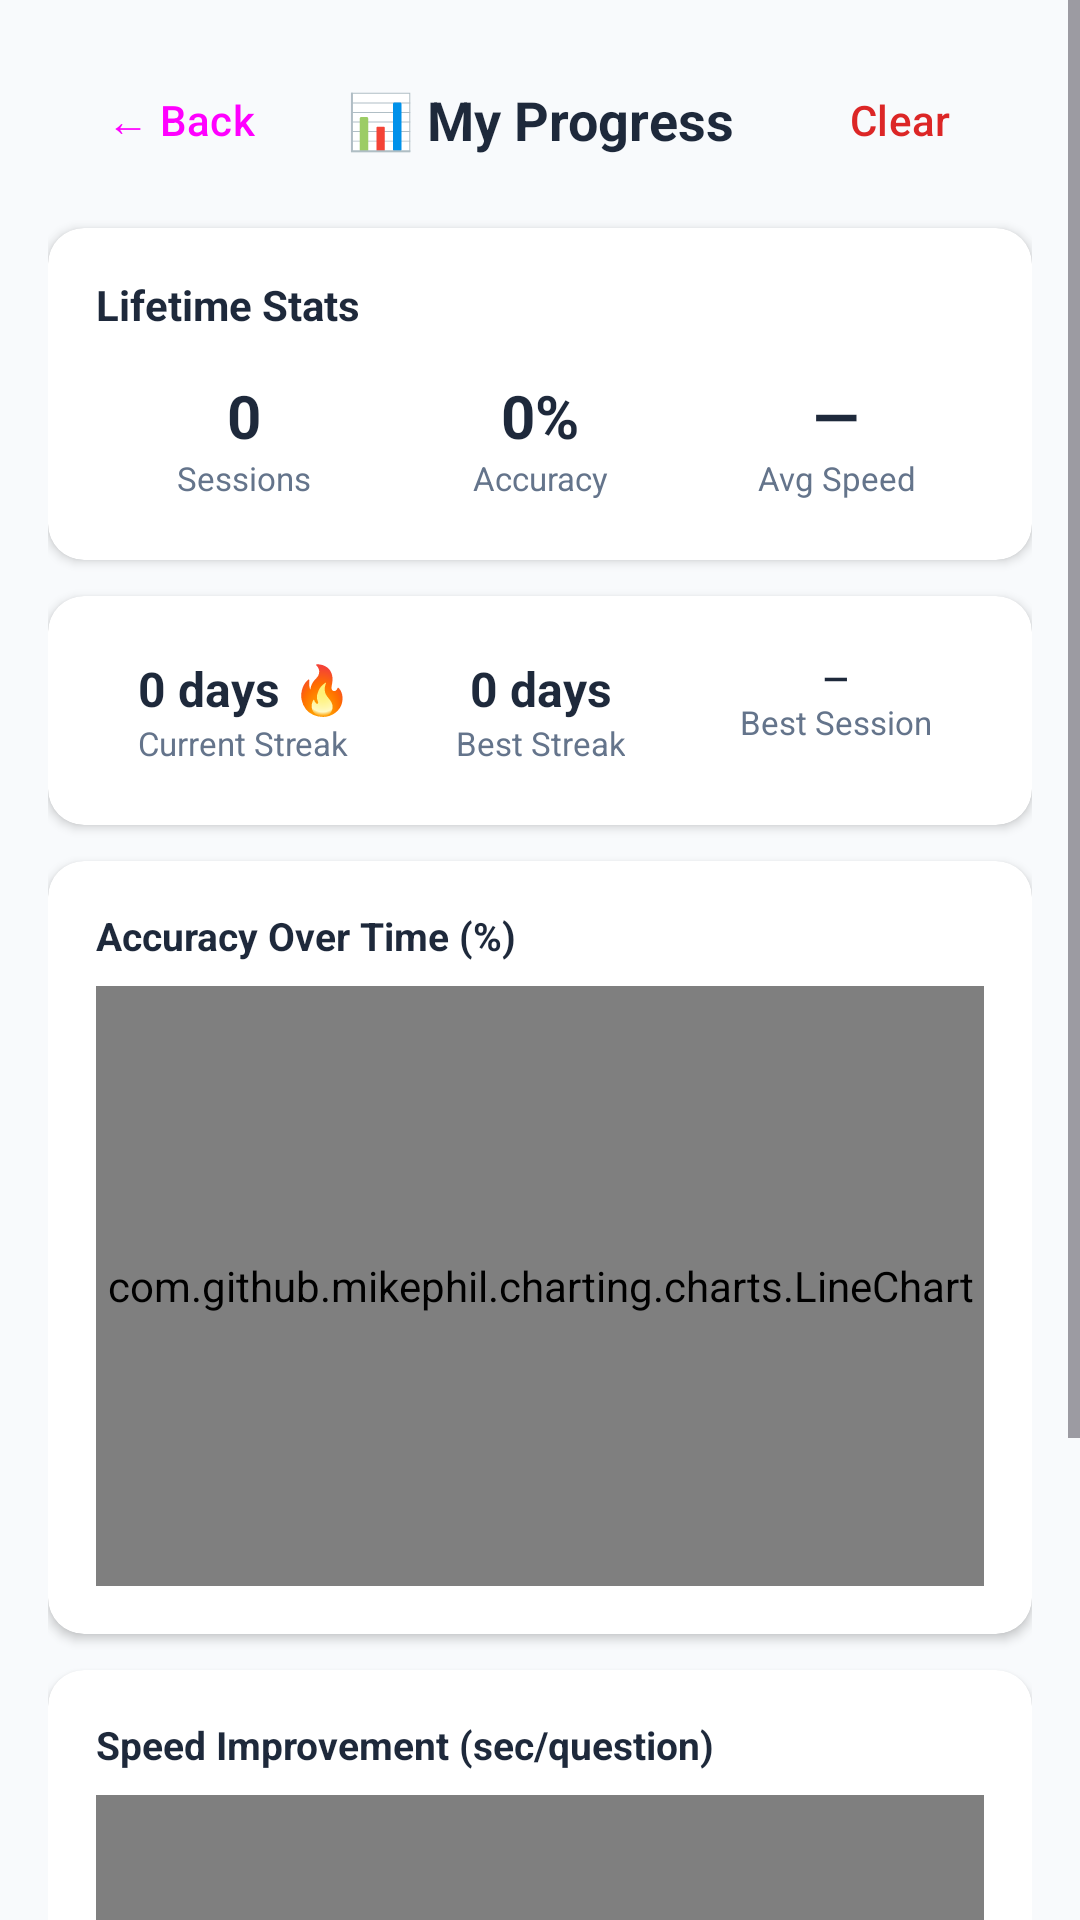

This screen was rendered from an Android layout file. Write that file and the resources it references.
<!-- AndroidManifest.xml: application theme Theme.SpeedMath -->
<!-- res/layout/activity_progress.xml -->
<?xml version="1.0" encoding="utf-8"?>
<ScrollView xmlns:android="http://schemas.android.com/apk/res/android"
    xmlns:app="http://schemas.android.com/apk/res-auto"
    android:layout_width="match_parent"
    android:layout_height="match_parent"
    android:background="@color/bg_light">

    <LinearLayout android:layout_width="match_parent" android:layout_height="wrap_content"
        android:orientation="vertical" android:padding="16dp">

        
        <LinearLayout android:layout_width="match_parent" android:layout_height="wrap_content"
            android:orientation="horizontal" android:gravity="center_vertical"
            android:layout_marginBottom="12dp">
            <Button android:id="@+id/btnBack"
                style="@style/Widget.Material3.Button.TextButton"
                android:layout_width="wrap_content" android:layout_height="wrap_content"
                android:text="← Back"/>
            <TextView android:layout_width="0dp" android:layout_height="wrap_content"
                android:layout_weight="1" android:text="📊 My Progress"
                android:textSize="18sp" android:textStyle="bold"
                android:textColor="@color/text_primary" android:gravity="center"/>
            <Button android:id="@+id/btnClearData"
                style="@style/Widget.Material3.Button.TextButton"
                android:layout_width="wrap_content" android:layout_height="wrap_content"
                android:text="Clear" android:textColor="@color/error_red"/>
        </LinearLayout>

        
        <androidx.cardview.widget.CardView android:layout_width="match_parent"
            android:layout_height="wrap_content" android:layout_marginBottom="12dp"
            app:cardCornerRadius="12dp" app:cardElevation="2dp"
            app:cardBackgroundColor="@android:color/white">
            <LinearLayout android:layout_width="match_parent" android:layout_height="wrap_content"
                android:orientation="vertical" android:padding="16dp">
                <TextView android:layout_width="wrap_content" android:layout_height="wrap_content"
                    android:text="Lifetime Stats" android:textSize="14sp"
                    android:textStyle="bold" android:textColor="@color/text_primary"
                    android:paddingBottom="10dp"/>
                <LinearLayout android:layout_width="match_parent" android:layout_height="wrap_content"
                    android:orientation="horizontal">
                    <LinearLayout style="@style/StatCell">
                        <TextView style="@style/StatValue" android:id="@+id/tvTotalSessions" android:text="0"/>
                        <TextView style="@style/StatLabel" android:text="Sessions"/>
                    </LinearLayout>
                    <LinearLayout style="@style/StatCell">
                        <TextView style="@style/StatValue" android:id="@+id/tvOverallAccuracy" android:text="0%"/>
                        <TextView style="@style/StatLabel" android:text="Accuracy"/>
                    </LinearLayout>
                    <LinearLayout style="@style/StatCell">
                        <TextView style="@style/StatValue" android:id="@+id/tvAvgSpeed" android:text="—"/>
                        <TextView style="@style/StatLabel" android:text="Avg Speed"/>
                    </LinearLayout>
                </LinearLayout>
            </LinearLayout>
        </androidx.cardview.widget.CardView>

        
        <androidx.cardview.widget.CardView android:layout_width="match_parent"
            android:layout_height="wrap_content" android:layout_marginBottom="12dp"
            app:cardCornerRadius="12dp" app:cardElevation="2dp"
            app:cardBackgroundColor="@android:color/white">
            <LinearLayout android:layout_width="match_parent" android:layout_height="wrap_content"
                android:orientation="horizontal" android:padding="16dp">
                <LinearLayout style="@style/StatCell">
                    <TextView style="@style/StatValue" android:id="@+id/tvCurrentStreak"
                        android:text="0 days 🔥" android:textSize="16sp"/>
                    <TextView style="@style/StatLabel" android:text="Current Streak"/>
                </LinearLayout>
                <LinearLayout style="@style/StatCell">
                    <TextView style="@style/StatValue" android:id="@+id/tvBestStreak"
                        android:text="0 days" android:textSize="16sp"/>
                    <TextView style="@style/StatLabel" android:text="Best Streak"/>
                </LinearLayout>
                <LinearLayout style="@style/StatCell">
                    <TextView style="@style/StatValue" android:id="@+id/tvBestSession"
                        android:text="—" android:textSize="11sp"/>
                    <TextView style="@style/StatLabel" android:text="Best Session"/>
                </LinearLayout>
            </LinearLayout>
        </androidx.cardview.widget.CardView>

        
        <androidx.cardview.widget.CardView android:layout_width="match_parent"
            android:layout_height="wrap_content" android:layout_marginBottom="12dp"
            app:cardCornerRadius="12dp" app:cardElevation="2dp"
            app:cardBackgroundColor="@android:color/white">
            <LinearLayout android:layout_width="match_parent" android:layout_height="wrap_content"
                android:orientation="vertical" android:padding="16dp">
                <TextView android:layout_width="wrap_content" android:layout_height="wrap_content"
                    android:text="Accuracy Over Time (%)"
                    android:textSize="13sp" android:textStyle="bold"
                    android:textColor="@color/text_primary" android:paddingBottom="8dp"/>
                <com.github.mikephil.charting.charts.LineChart
                    android:id="@+id/chartAccuracy"
                    android:layout_width="match_parent"
                    android:layout_height="200dp"/>
            </LinearLayout>
        </androidx.cardview.widget.CardView>

        
        <androidx.cardview.widget.CardView android:layout_width="match_parent"
            android:layout_height="wrap_content" android:layout_marginBottom="24dp"
            app:cardCornerRadius="12dp" app:cardElevation="2dp"
            app:cardBackgroundColor="@android:color/white">
            <LinearLayout android:layout_width="match_parent" android:layout_height="wrap_content"
                android:orientation="vertical" android:padding="16dp">
                <TextView android:layout_width="wrap_content" android:layout_height="wrap_content"
                    android:text="Speed Improvement (sec/question)"
                    android:textSize="13sp" android:textStyle="bold"
                    android:textColor="@color/text_primary" android:paddingBottom="8dp"/>
                <com.github.mikephil.charting.charts.LineChart
                    android:id="@+id/chartSpeed"
                    android:layout_width="match_parent"
                    android:layout_height="200dp"/>
            </LinearLayout>
        </androidx.cardview.widget.CardView>

    </LinearLayout>
</ScrollView>
<!-- resources referenced by this layout -->
<resources>
  <color name="bg_light">#F8FAFC</color>
  <color name="error_red">#DC2626</color>
  <color name="text_primary">#1E293B</color>
  <style name="StatCell">
          <item name="android:layout_width">0dp</item>
          <item name="android:layout_height">wrap_content</item>
          <item name="android:layout_weight">1</item>
          <item name="android:orientation">vertical</item>
          <item name="android:gravity">center</item>
          <item name="android:padding">4dp</item>
      </style>
  <style name="StatLabel">
          <item name="android:layout_width">wrap_content</item>
          <item name="android:layout_height">wrap_content</item>
          <item name="android:textSize">11sp</item>
          <item name="android:textColor">@color/text_secondary</item>
          <item name="android:gravity">center</item>
      </style>
  <style name="StatValue">
          <item name="android:layout_width">wrap_content</item>
          <item name="android:layout_height">wrap_content</item>
          <item name="android:textSize">20sp</item>
          <item name="android:textStyle">bold</item>
          <item name="android:textColor">@color/text_primary</item>
          <item name="android:gravity">center</item>
      </style>
  <style name="Theme.SpeedMath" parent="Theme.Material3.Light.NoActionBar">
          <item name="colorPrimary">@color/primary_blue</item>
          <item name="colorPrimaryVariant">@color/primary_blue_dark</item>
          <item name="colorOnPrimary">@android:color/white</item>
          <item name="colorSecondary">@color/accent_orange</item>
          <item name="colorOnSecondary">@android:color/white</item>
          <item name="android:statusBarColor">@color/primary_blue</item>
          <item name="android:windowBackground">@color/bg_light</item>
      </style>
  <color name="text_secondary">#64748B</color>
  <color name="primary_blue">#2563EB</color>
  <color name="primary_blue_dark">#1D4ED8</color>
  <color name="accent_orange">#F97316</color>
</resources>
